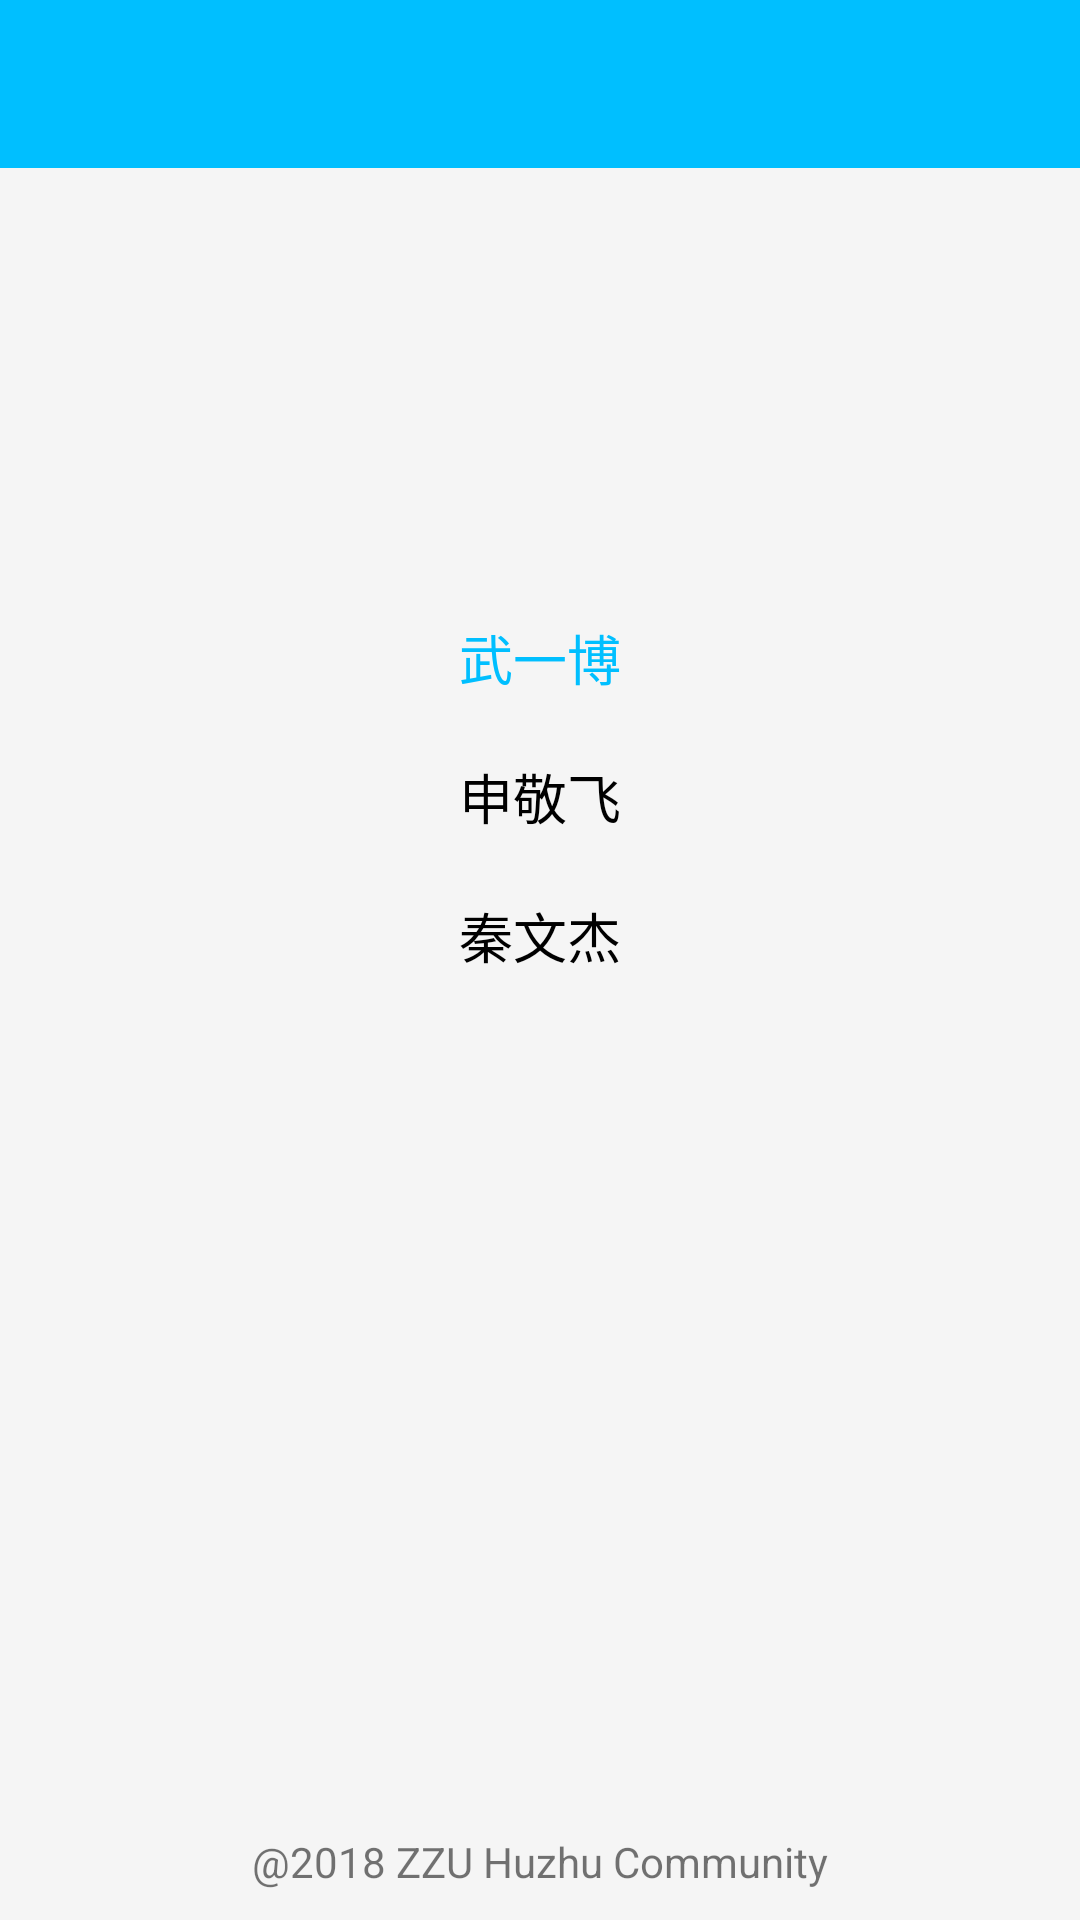

Android layout source for this screen:
<!-- AndroidManifest.xml: application theme AppTheme -->
<!-- res/layout/activity_about_us_layout.xml -->
<?xml version="1.0" encoding="utf-8"?>
<RelativeLayout xmlns:android="http://schemas.android.com/apk/res/android"
    xmlns:app="http://schemas.android.com/apk/res-auto"
    xmlns:tools="http://schemas.android.com/tools"
    android:layout_width="match_parent"
    android:layout_height="match_parent"
    android:background="@color/colorDeepSkyBlue"
    android:fitsSystemWindows="true"
    tools:context="com.example.zzu.huzhucommunity.activities.AboutUsActivity">

    <android.support.v7.widget.Toolbar
        android:id="@+id/AboutUsActivity_toolbar"
        android:layout_width="match_parent"
        android:layout_height="?attr/actionBarSize"
        android:theme="@style/ThemeOverlay.AppCompat.Dark.ActionBar"
        android:background="@color/colorDeepSkyBlue"
        app:contentInsetStart="0dp"
        app:contentInsetStartWithNavigation="0dp"/>
    <LinearLayout
        android:id="@+id/AboutUsActivity_mid_name_holder"
        android:background="@color/colorRiceWhite"
        android:layout_below="@id/AboutUsActivity_toolbar"
        android:layout_width="match_parent"
        android:layout_height="wrap_content"
        android:orientation="vertical">
        <TextView
            android:layout_width="wrap_content"
            android:layout_height="wrap_content"
            android:textColor="@color/colorDeepSkyBlue"
            android:layout_gravity="center"
            android:layout_marginTop="150dp"
            android:textSize="@dimen/common_text_size_large"
            android:text="@string/wyb"/>
        <TextView
            android:layout_width="wrap_content"
            android:layout_height="wrap_content"
            android:layout_gravity="center"
            android:layout_marginTop="20dp"
            android:textSize="@dimen/common_text_size_large"
            android:textColor="@color/colorBlack"
            android:text="@string/sjf"/>
        <TextView
            android:layout_width="wrap_content"
            android:layout_height="wrap_content"
            android:layout_gravity="center"
            android:layout_marginTop="20dp"
            android:textSize="@dimen/common_text_size_large"
            android:textColor="@color/colorBlack"
            android:text="@string/qwj"/>
    </LinearLayout>
    <TextView
        android:layout_below="@id/AboutUsActivity_mid_name_holder"
        android:background="@color/colorRiceWhite"
        android:layout_width="match_parent"
        android:layout_height="match_parent"
        android:layout_centerHorizontal="true"
        android:layout_alignParentBottom="true"
        android:gravity="bottom|center_horizontal"
        android:paddingBottom="@dimen/common_margin_normal"
        android:text="@string/wth"/>
</RelativeLayout>
<!-- resources referenced by this layout -->
<resources>
  <color name="colorBlack">#000000</color>
  <color name="colorDeepSkyBlue">#00BFFF</color>
  <color name="colorRiceWhite">#F5F5F5</color>
  <dimen name="common_margin_normal">10dp</dimen>
  <dimen name="common_text_size_large">18sp</dimen>
  <string name="qwj">秦文杰</string>
  <string name="sjf">申敬飞</string>
  <string name="wth">\@2018 ZZU Huzhu Community</string>
  <string name="wyb">武一博</string>
  <style name="AppTheme" parent="Theme.AppCompat.Light.DarkActionBar">
          
          <item name="colorPrimary">@color/colorPrimary</item>
          <item name="colorPrimaryDark">@color/colorPrimaryDark</item>
          <item name="colorAccent">@color/colorAccent</item>
      </style>
  <color name="colorPrimary">#314ef1</color>
  <color name="colorPrimaryDark">#303F9F</color>
  <color name="colorAccent">#ded167</color>
</resources>
